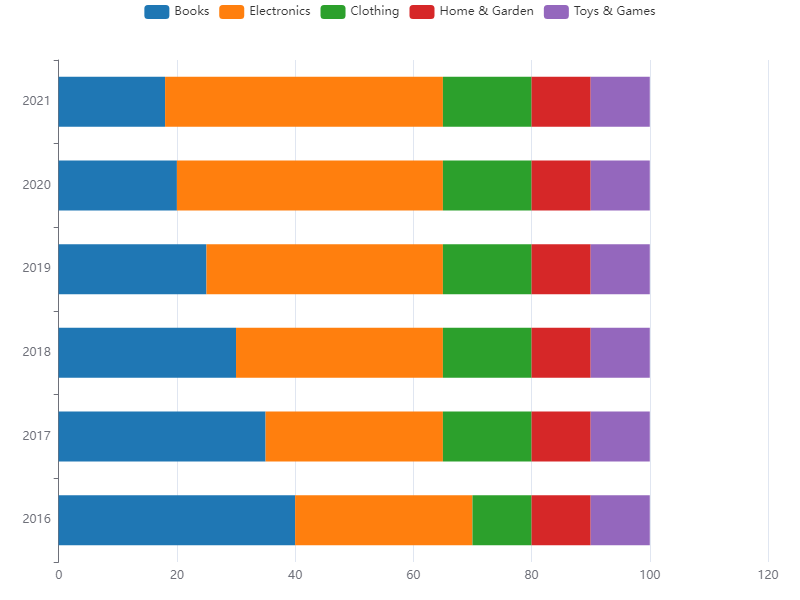

Values plotted in this chart, from the file beside it:
Year, Books, Electronics, Clothing, Home & Garden, Toys & Games
2016, 40, 30, 10, 10, 10
2017, 35, 30, 15, 10, 10
2018, 30, 35, 15, 10, 10
2019, 25, 40, 15, 10, 10
2020, 20, 45, 15, 10, 10
2021, 18, 47, 15, 10, 10
